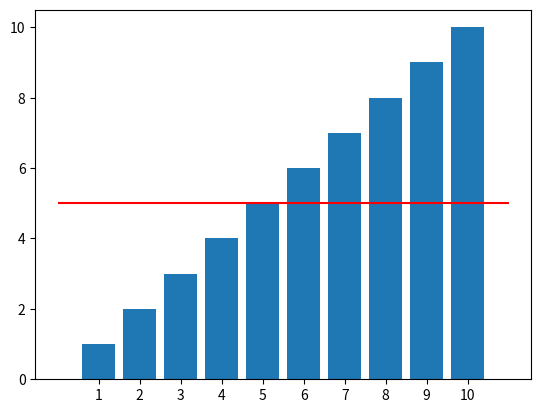

Python code for this plot:
import matplotlib.pyplot as plt

fig = plt.figure()
kf = 10
plt.bar(range(1,kf+1),range(1,kf+1), label="Scores over all folds")
plt.xticks(range(1,kf+1))
plt.hlines(5, 0 , kf+1, 'r', label="Mean")
plt.show()